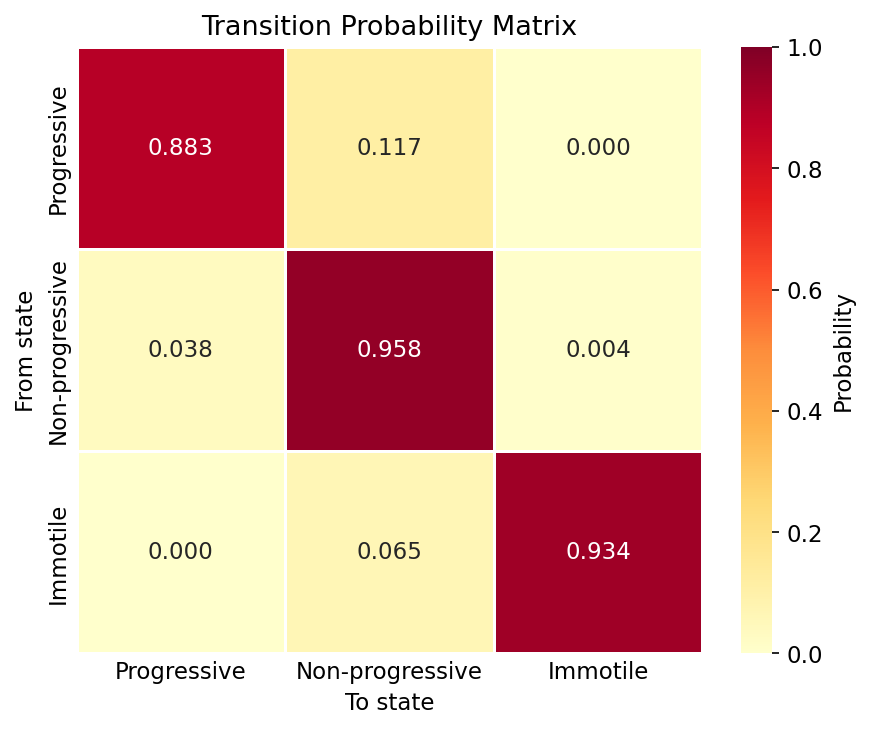

Source data for this figure (header and first rows):
, Progressive, Non-progressive, Immotile
Progressive, 0.8833, 0.1167, 1.703026277695465e-05
Non-progressive, 0.03769, 0.9581, 0.004217
Immotile, 8.577800651912849e-05, 0.06545, 0.9345
